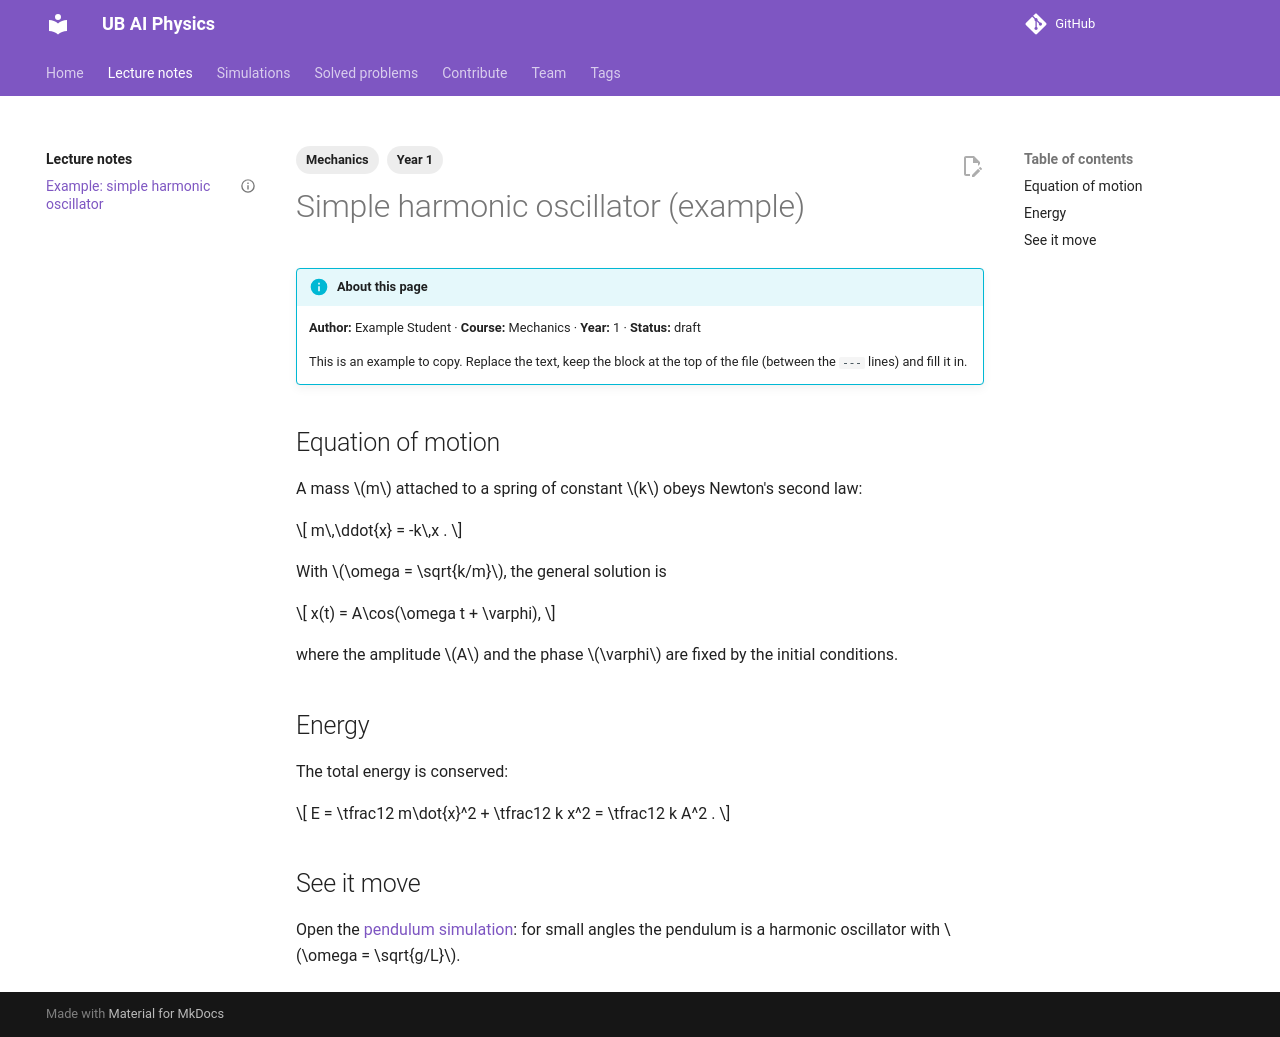

repository: ub-ai-physics/ub-ai-physics.github.io · page: notes/example-harmonic-oscillator/index.html · generator: mkdocs

---
title: "Simple harmonic oscillator (example)"
author: Example Student
course: Mechanics
year: 1
status: draft
tags:
  - Mechanics
  - Year 1
---

# Simple harmonic oscillator (example)

!!! info "About this page"
    **Author:** Example Student · **Course:** Mechanics · **Year:** 1 · **Status:** draft

    This is an example to copy. Replace the text, keep the block at the top of the file (between the `---` lines) and fill it in.

## Equation of motion

A mass \(m\) attached to a spring of constant \(k\) obeys Newton's second law:

\[
m\,\ddot{x} = -k\,x .
\]

With \(\omega = \sqrt{k/m}\), the general solution is

\[
x(t) = A\cos(\omega t + \varphi),
\]

where the amplitude \(A\) and the phase \(\varphi\) are fixed by the initial conditions.

## Energy

The total energy is conserved:

\[
E = \tfrac12 m\dot{x}^2 + \tfrac12 k x^2 = \tfrac12 k A^2 .
\]

## See it move

Open the [pendulum simulation](../simulations/pendulum/index.html){target=_blank}: for small angles the pendulum is a harmonic oscillator with \(\omega = \sqrt{g/L}\).
